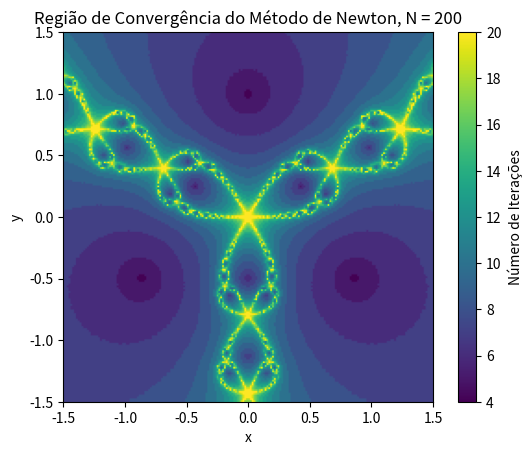

This chart was generated by the following Python code:
import numpy as np
import scipy as sp
import matplotlib.pyplot as plt

def max_value(x):
    n = len(x)
    max_ = abs(x[0])
    for i in range(1, n):
        value = abs(x[i])
        if value > max_:
            max_ = value
    return max_

def Funcoes(variaveis): #variaveis (x, y)
    Fx = np.zeros(2)
    x, y = variaveis[0], variaveis[1] 
    
    Fx[0] = x**3 - 3*x*(y**2) - 1
    Fx[1] = 3*(x**2)*y - y**3

    return Fx

def Jacobiana(variaveis):
    x, y = variaveis[0], variaveis[1]
    J = np.zeros((2, 2))

    J[0][0] = 3*(x**2) - 3*(y**2)
    J[0][1] = -6*x*y   
    J[1][0] = 6*x*y
    J[1][1] = 3*(x**2) - 3*(y**2)

    return J

def Newton(variaveis):
    n = len(variaveis)
    solucoes = np.zeros(n)
    tol = 1.0e-6
    it, itmax = 1, 20
    residuo = 1

    while (residuo > tol and it < itmax): 
        F = Funcoes(variaveis)
        J = Jacobiana(variaveis)

        s = np.linalg.solve(J, -F)
        solucoes[:] = variaveis[:] + s[:]

        residuo = max_value(s)
        variaveis = np.copy(solucoes)
        
        it += 1

    return it #Para esse exercício, queremos apenas o número de iterações para convergência

def Regiao(N):
    x_vals = np.linspace(-1.5, 1.5, N)
    y_vals = np.linspace(-1.5, 1.5, N)
    C = np.zeros((N, N))
    
    for i in range(N):
        for j in range(N):
            p = np.array([x_vals[i], y_vals[j]])
            C[i][j] = Newton(p)
    
    return C

def graph(C, N):
    plt.imshow(C, extent=(-1.5, 1.5, -1.5, 1.5), origin='lower', cmap='viridis')
    plt.colorbar(label='Número de Iterações')
    plt.xlabel('x')
    plt.ylabel('y')
    plt.title(f'Região de Convergência do Método de Newton, N = {N}')
    plt.savefig('Região-Newton.png')
    plt.show()

# Função principal para executar o cálculo e plotar o mapa de convergência
def main():
    N = 200
    print("Delimitando a região...")
    C = Regiao(N)
    print("Gerando mapa de convergências...")
    graph(C, N)

if __name__ == '__main__':
    main()